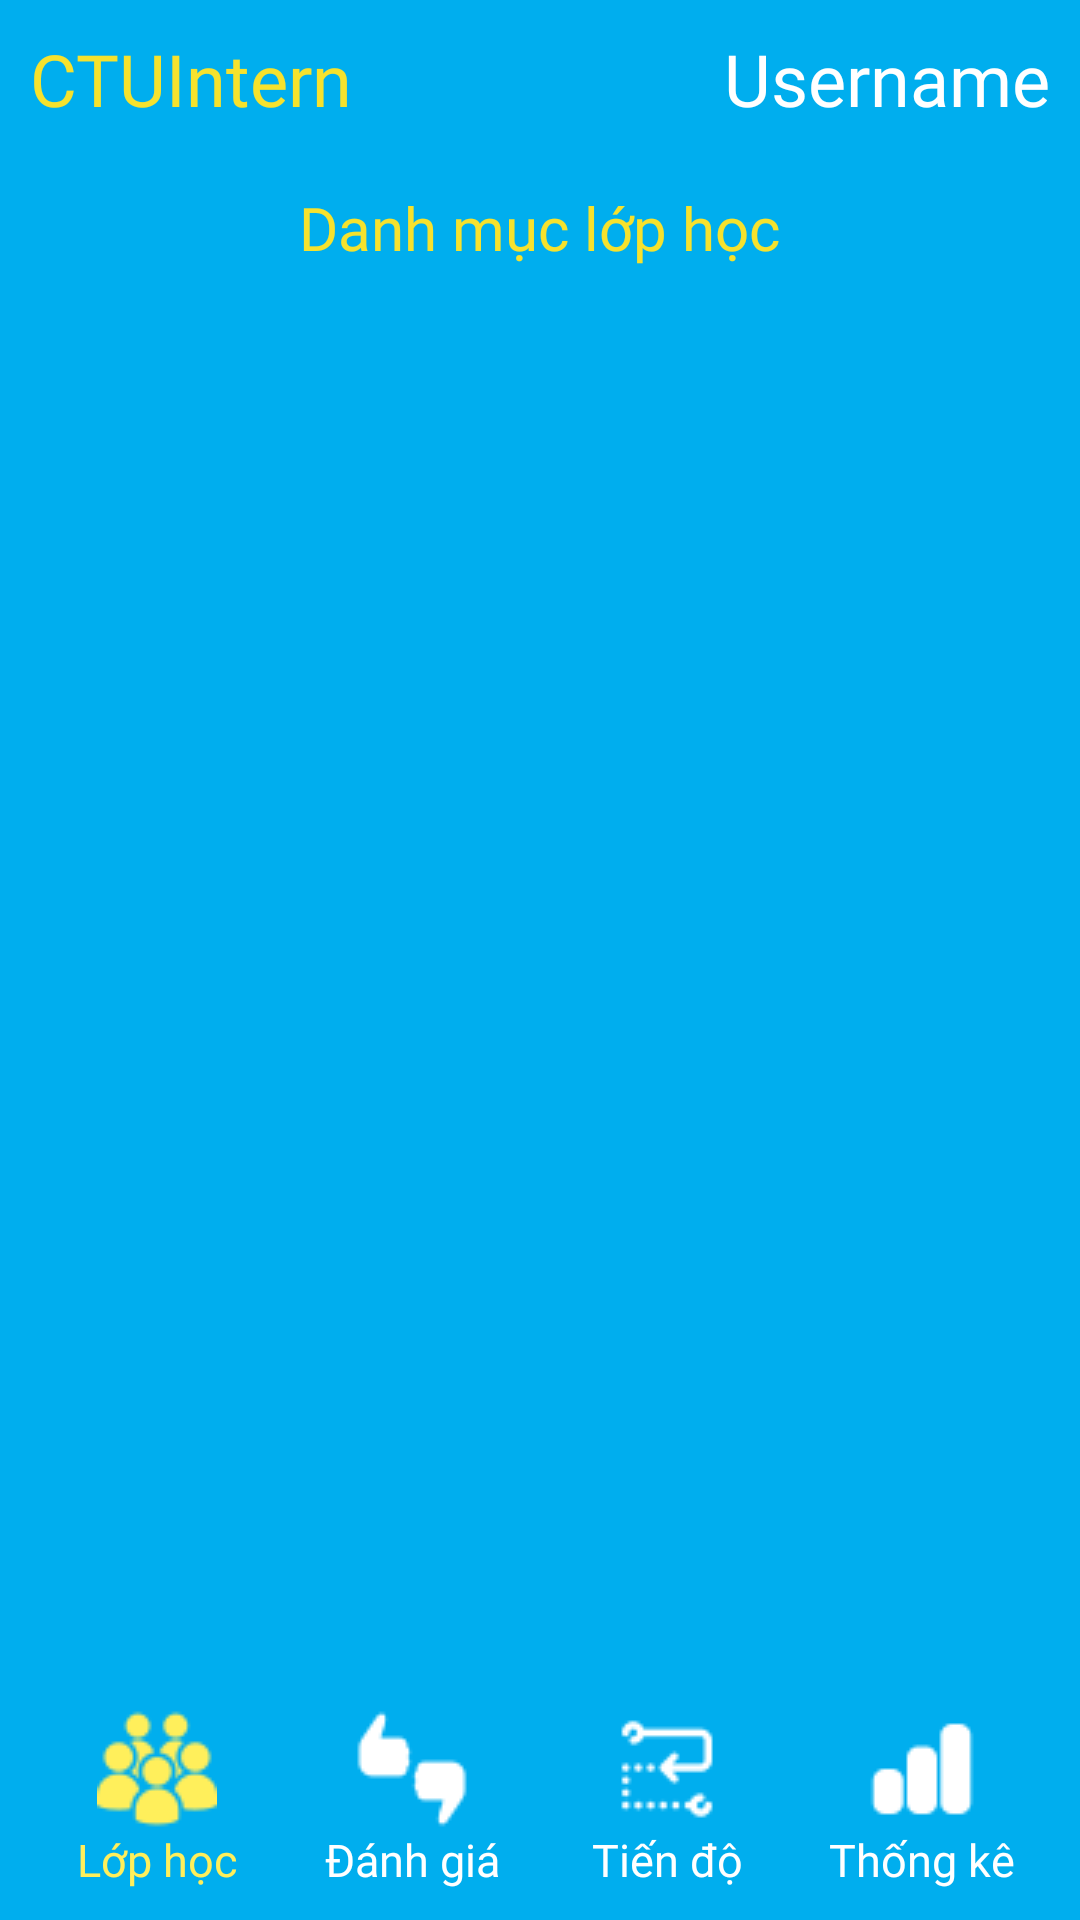

Android layout source for this screen:
<!-- AndroidManifest.xml: application theme Theme.CTUIntern -->
<!-- res/layout/fragment_class_management.xml -->
<?xml version="1.0" encoding="utf-8"?>
<LinearLayout xmlns:android="http://schemas.android.com/apk/res/android"
    xmlns:tools="http://schemas.android.com/tools"
    android:layout_width="match_parent"
    android:layout_height="match_parent"
    xmlns:app="http://schemas.android.com/apk/res-auto"
    android:orientation="vertical"
    android:background="@color/blue"
    tools:context=".ui.classManagement.ClassManagementFragment">

    <RelativeLayout
        android:layout_width="match_parent"
        android:layout_height="wrap_content"
        android:layout_margin="10dp">
        <TextView
            android:layout_width="wrap_content"
            android:layout_height="wrap_content"
            android:text="@string/app_name"
            android:fontFamily="@font/baloo_2_bold"
            android:textColor="@color/light_yellow"
            android:textSize="24sp"
            android:layout_alignParentLeft="true"/>
        <TextView
            android:layout_width="wrap_content"
            android:layout_height="wrap_content"
            android:id="@+id/profile"
            android:text="Username"
            android:fontFamily="@font/baloo_2_bold"
            android:textColor="@color/white"
            android:textSize="24sp"
            android:layout_alignParentRight="true"/>
    </RelativeLayout>




    <RelativeLayout
        android:layout_width="match_parent"
        android:layout_height="wrap_content"
        android:elevation="10dp">
        <LinearLayout
            android:layout_width="match_parent"
            android:layout_height="match_parent"
            android:orientation="vertical"
            android:layout_alignParentTop="true"
            android:id="@+id/listJob"
            android:background="@drawable/background_list_job">
            <TextView
                android:layout_width="wrap_content"
                android:layout_height="wrap_content"
                android:text="Danh mục lớp học"
                android:layout_gravity="center_horizontal"
                android:textSize="20sp"
                android:textColor="@color/light_yellow"
                android:fontFamily="@font/baloo_2_bold"
                android:layout_margin="10dp"/>

            <androidx.recyclerview.widget.RecyclerView
                android:id="@+id/recyclerView"
                android:layout_width="match_parent"
                android:layout_height="wrap_content"
                android:layout_marginHorizontal="10dp"
                android:layout_marginBottom="10dp"
                app:layoutManager="androidx.recyclerview.widget.LinearLayoutManager" />
        </LinearLayout>
        <LinearLayout
            android:layout_width="match_parent"
            android:layout_height="wrap_content"
            android:weightSum="4"
            android:orientation="horizontal"
            android:padding="10dp"
            android:background="@color/blue"
            android:layout_alignParentBottom="true">
            <RelativeLayout
                android:layout_width="0dp"
                android:layout_height="wrap_content"
                android:layout_weight="1"
                android:id="@+id/classManagement">
                <ImageView
                    android:layout_width="wrap_content"
                    android:layout_height="wrap_content"
                    android:id="@+id/videoIcon"
                    android:src="@drawable/group_selected"
                    android:layout_centerHorizontal="true"/>
                <TextView
                    android:layout_width="wrap_content"
                    android:layout_height="wrap_content"
                    android:text="Lớp học"
                    android:layout_centerHorizontal="true"
                    android:textSize="15sp"
                    android:layout_below="@+id/videoIcon"
                    android:textColor="@color/hard_yellow"
                    android:fontFamily="@font/baloo_2_bold"/>
            </RelativeLayout>
            <RelativeLayout
                android:layout_width="0dp"
                android:layout_height="wrap_content"
                android:layout_weight="1"
                android:id="@+id/review">
                <ImageView
                    android:layout_width="wrap_content"
                    android:layout_height="wrap_content"
                    android:id="@+id/internIcon"
                    android:src="@drawable/review"
                    android:layout_centerHorizontal="true"/>
                <TextView
                    android:layout_width="wrap_content"
                    android:layout_height="wrap_content"
                    android:text="Đánh giá"
                    android:layout_centerHorizontal="true"
                    android:textSize="15sp"
                    android:layout_below="@+id/internIcon"
                    android:textColor="@color/white"
                    android:fontFamily="@font/baloo_2_bold"/>
            </RelativeLayout>
            <RelativeLayout
                android:layout_width="0dp"
                android:layout_height="wrap_content"
                android:layout_weight="1"
                android:id="@+id/process">
                <ImageView
                    android:layout_width="wrap_content"
                    android:layout_height="wrap_content"
                    android:id="@+id/favoriteIcon"
                    android:src="@drawable/process"
                    android:layout_centerHorizontal="true"/>
                <TextView
                    android:layout_width="wrap_content"
                    android:layout_height="wrap_content"
                    android:text="Tiến độ"
                    android:layout_centerHorizontal="true"
                    android:textSize="15sp"
                    android:layout_below="@+id/favoriteIcon"
                    android:textColor="@color/white"
                    android:fontFamily="@font/baloo_2_bold"/>
            </RelativeLayout>
            <RelativeLayout
                android:layout_width="0dp"
                android:layout_height="wrap_content"
                android:layout_weight="1"
                android:id="@+id/statistic">
                <ImageView
                    android:layout_width="wrap_content"
                    android:layout_height="wrap_content"
                    android:id="@+id/applyIcon"
                    android:src="@drawable/statistic"
                    android:layout_centerHorizontal="true"/>
                <TextView
                    android:layout_width="wrap_content"
                    android:layout_height="wrap_content"
                    android:text="Thống kê"
                    android:textSize="15sp"
                    android:layout_centerHorizontal="true"
                    android:layout_below="@+id/applyIcon"
                    android:textColor="@color/white"
                    android:fontFamily="@font/baloo_2_bold"/>
            </RelativeLayout>
        </LinearLayout>
    </RelativeLayout>

</LinearLayout>
<!-- resources referenced by this layout -->
<resources>
  <color name="blue">#00AEEE</color>
  <color name="hard_yellow">#FFEF5B</color>
  <color name="light_yellow">#F6E22D</color>
  <color name="white">#FFFFFFFF</color>
  <!-- drawable group_selected: png bitmap (drawable, 1349 bytes) -->
  <!-- drawable process: png bitmap (drawable, 686 bytes) -->
  <!-- drawable review: png bitmap (drawable, 464 bytes) -->
  <!-- drawable statistic: png bitmap (drawable, 386 bytes) -->
  <string name="app_name">CTUIntern</string>
  <style name="Theme.CTUIntern" parent="Base.Theme.CTUIntern" />
  <style name="Base.Theme.CTUIntern" parent="Theme.Material3.DayNight.NoActionBar">
          
          <item name="colorPrimary">@color/blue</item>
      </style>
</resources>
